Run: headless pygame with SDL's dummy video driver; simulated clock (each Clock.tick advances the game by its frame time, no real sleeping); random seed 0; keys injected as events and as key.get_pressed() state; no mouse input.
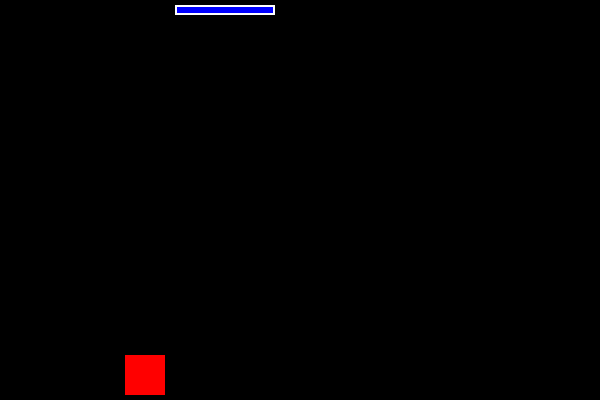
Frame 1 of 4 · flips 1–60 · no input
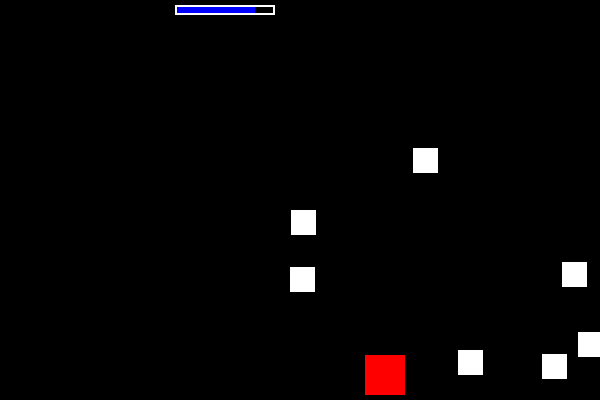
Frame 2 of 4 · flips 61–180 · tapped SPACE, RETURN · held RIGHT (→), D
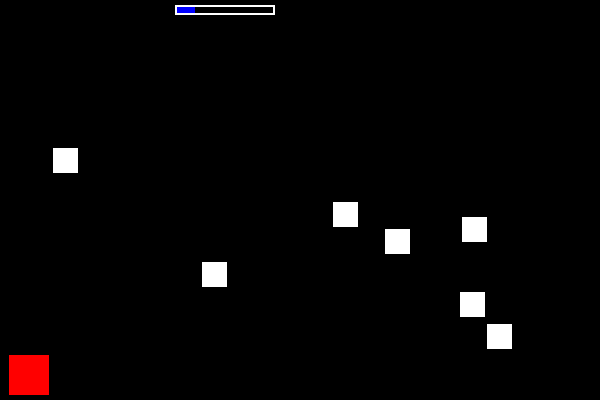
Frame 3 of 4 · flips 181–300 · held DOWN (↓), S
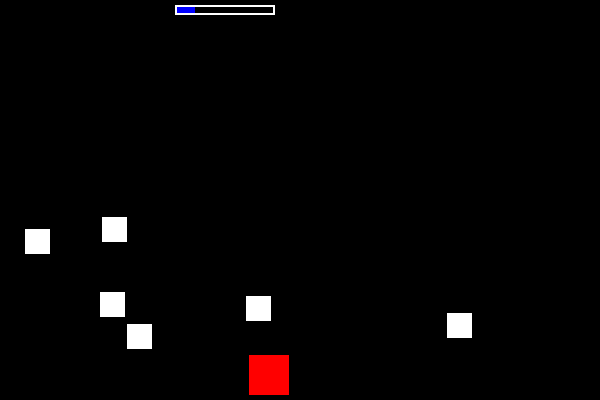
Frame 4 of 4 · flips 301–420 · held LEFT (←), A, UP (↑), W

The pygame program that drew these frames:

 # 1 - подключить библиотеки
# 2 - создать глобальные перменные
# 3 - создать окно игры

import pygame
import random

# ширина, высота, фпс (частота кадров), основные цвета
WIDTH = 600
HEIGHT = 400
FPS = 60

# цвета задаются по RGB (КЗС) от 0 до 255
# Черный - 0 цветов 
# Белый - все цвета
RED = (255, 0, 0)
GREEN = (0, 255, 0)
BLUE = (0, 0, 255)
BLACK = (0, 0, 0)
WHITE = (255, 255, 255)

# настройка игрового окна

pygame.init() # создание игры
pygame.mixer.init() # создание (подключение) звуков
screen = pygame.display.set_mode((WIDTH, HEIGHT)) # создание экрана
pygame.display.set_caption("Run, sausage, run!") # определяем название игры
clock = pygame.time.Clock() # Переменная, которая поможет убедиться, что игра работает с нужным FPS

def draw_health(surf, x, y, pct, colour):
    if pct < 0:
        pct = 0
    BAR_LENGTH = 100
    BAR_HEIGHT = 10
    fill = (pct / 100) * BAR_LENGTH
    outline_rect = pygame.Rect(x, y, BAR_LENGTH, BAR_HEIGHT)
    fill_rect = pygame.Rect(x, y, fill, BAR_HEIGHT)
    pygame.draw.rect(surf, colour, fill_rect)
    pygame.draw.rect(surf, WHITE, outline_rect, 2)

class Player(pygame.sprite.Sprite):
    def __init__(self):
        pygame.sprite.Sprite.__init__(self)
        self.image = pygame.Surface((40, 40))
        self.image.fill(RED)
        self.rect = self.image.get_rect() # Берем прямоугольник, который отвечает за спрайт
        # у rect есть centerx, centery - центр по оси X прямоугльника и центр по оси Y прямоугольника
        # у rect есть left, right, top, bottom - левая граница, правая граница, верхняя граница, нижняя граница
        # у rect есть x, y - координата по оси X и по оси Y
        self.rect.left = 5
        self.rect.bottom = HEIGHT - 5
        self.speedy = 0
        self.speedx = 2
        self.timer = pygame.time.get_ticks()
        self.jumping = False
        self.down = False
        self.health = 100

    def hit(self, count):
        self.health -= count
        if self.health < 0:
            self.health = 0

    def update(self):
        if self.jumping and pygame.time.get_ticks() - self.timer >= 500:
            if self.speedy < 0:
                self.speedy = -self.speedy
            elif self.speedy > 0:
                self.speedy = 0
                self.jumping = False
            self.timer = pygame.time.get_ticks()
        elif self.down and pygame.time.get_ticks() - self.timer >= 200:
            self.image = pygame.Surface((40, 40))
            self.image.fill(RED)
            old_rect = self.rect
            self.rect = self.image.get_rect()
            self.rect.x = old_rect.x
            self.rect.y = old_rect.y - 20
            self.down = False
            self.timer = pygame.time.get_ticks()
        if (self.rect.left > WIDTH):
            self.rect.left = 5
            self.rect.bottom = HEIGHT - 5
        if (self.rect.bottom >= HEIGHT):
            self.rect.bottom = HEIGHT - 5
              
        keystate = pygame.key.get_pressed()
        if keystate[pygame.K_SPACE] and not self.jumping and not self.down:
            self.jumping = True
            self.timer = pygame.time.get_ticks()
            self.speedy = -8
        if keystate[pygame.K_c] and not self.jumping and not self.down:
            self.image = pygame.Surface((40, 20))
            self.image.fill(RED)
            old_rect = self.rect
            self.rect = self.image.get_rect()
            self.rect.x = old_rect.x
            self.rect.y = old_rect.y + 20

            self.down = True
            self.timer = pygame.time.get_ticks()

        
        self.rect.x += self.speedx
        self.rect.y += self.speedy

class Suriken(pygame.sprite.Sprite):
    def __init__(self):
        pygame.sprite.Sprite.__init__(self)
        self.image = pygame.Surface((25,25))
        self.image.fill(WHITE)
        self.rect = self.image.get_rect()
        self.rect.right = 600
        self.rect.centery = random.randint(150, 400)
        self.rect.centerx = WIDTH + random.randint(100, 1000)
        self.speedx = -3

    def update(self):
        if (self.rect.right < 0):
            self.rect.centery = random.randint(250, 350)
            self.rect.centerx = WIDTH + random.randint(100, 1000)
        self.rect.x += self.speedx

# игровой цикл

# Создать группы спрайтов, чтобы работать с ними со всеми одновременно
all_sprites = pygame.sprite.Group()
all_surikens = pygame.sprite.Group()

player = Player() # создаем переменную player класса Player
all_sprites.add(player) # добавляем игрока в группу всех спрайтов

for i in range (0, 15):
    suriken = Suriken()
    all_surikens.add(suriken)
    all_sprites.add(suriken)

running = True
while running:
    clock.tick(FPS)

    # обработка ввода
    for event in pygame.event.get():
        if event.type == pygame.QUIT:
            running = False

    hits = pygame.sprite.spritecollide(player, all_surikens, True)
    for hit in hits:
        player.hit(10)
        if player.health <= 0:
            running = False
        new_suriken = Suriken()
        all_surikens.add(new_suriken)
        all_sprites.add(new_suriken)

    # обновление данных
    all_sprites.update()

    # отрисовка
    screen.fill(BLACK) # заполнение экрана цветом
    all_sprites.draw(screen) # вносим изменения спрайтов на экран
    draw_health(screen, 175, 5, player.health, BLUE)
    pygame.display.flip() # обновление экран (отображение нового кадра)

pygame.quit() 

# DONE: исправить подпрыгивание при первом приседании игрока
# DONE: увеличить время прыжка игрока
# TODO: добавить жизни игрока
# TODO: уменьшать жизни игрока при столкновении с сюрикеном
# TODO: добавить изображения к спрайтам
# TODO: сделать счёт
# TODO: сделать так, чтобы был пол

# git add *
# git commit
# git push
